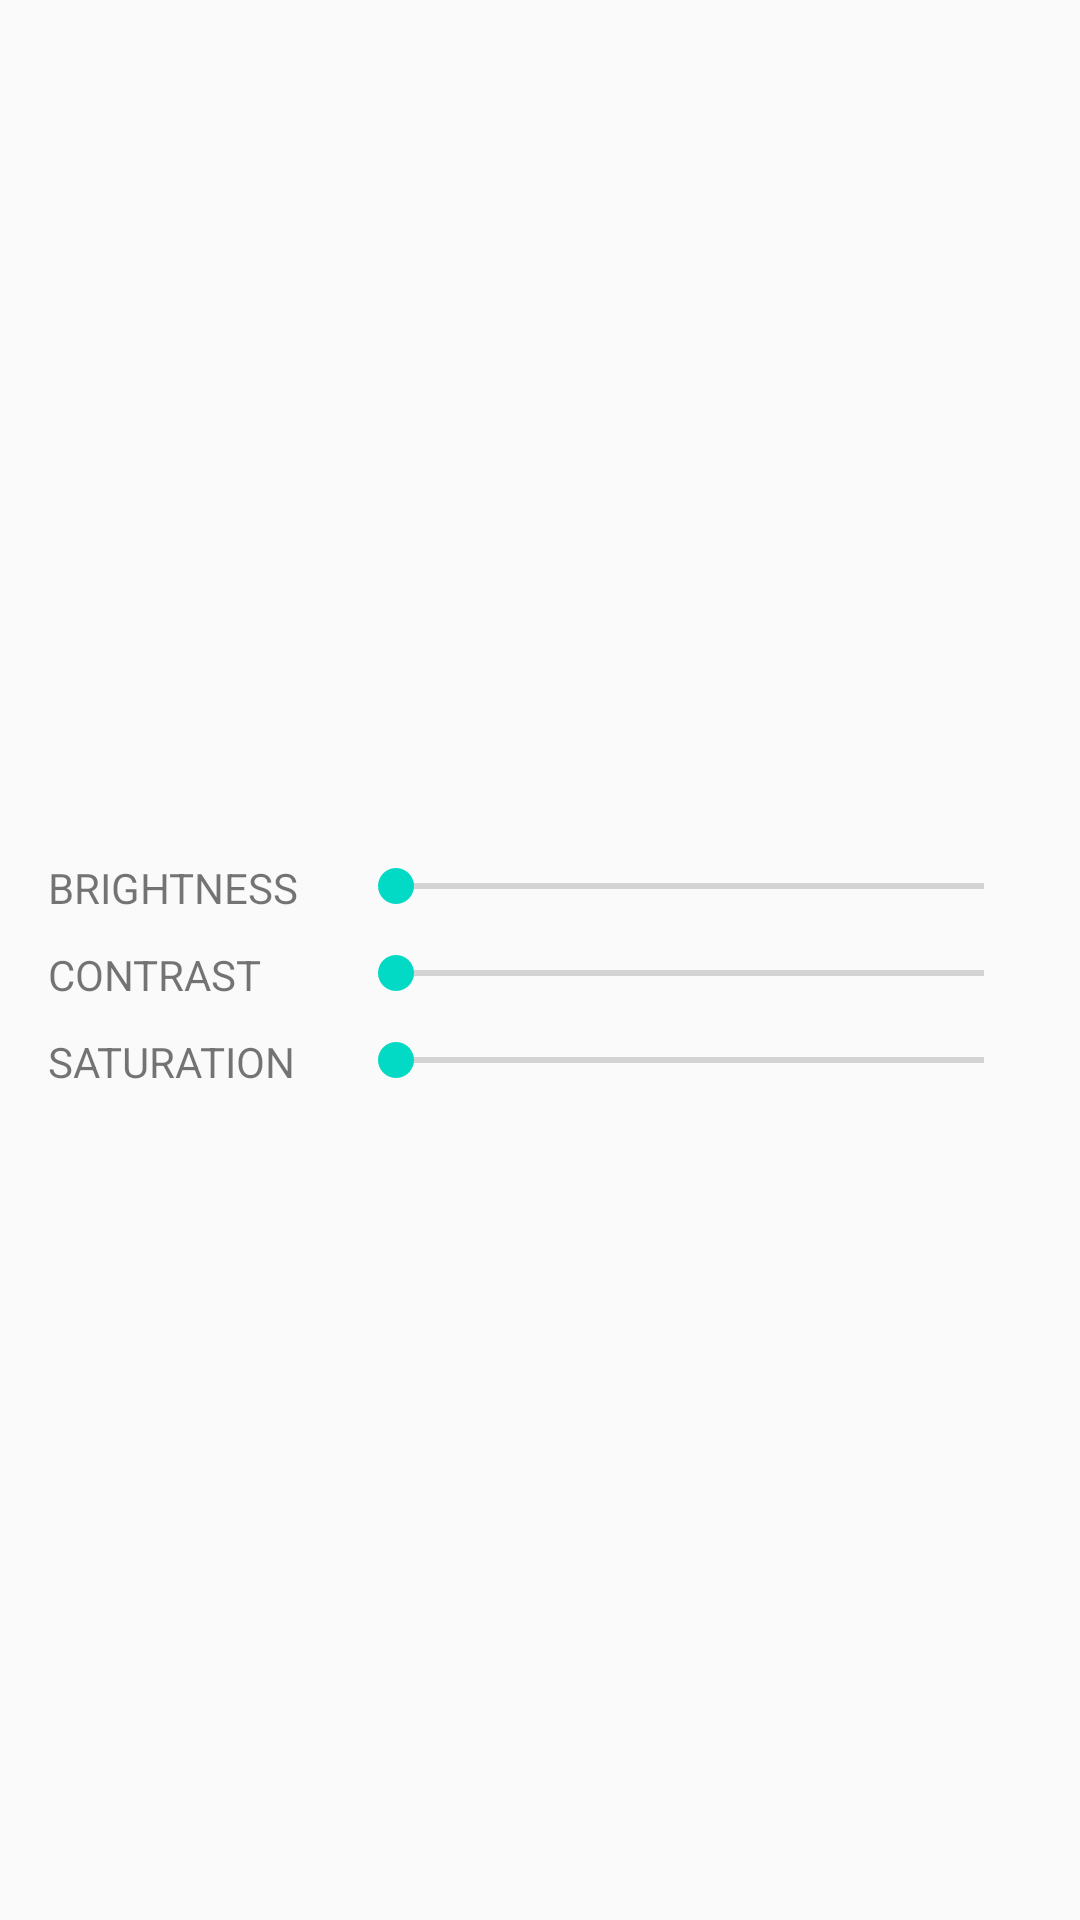

The Android layout XML behind this screen, and the referenced resources:
<!-- AndroidManifest.xml: application theme AppTheme.NoActionBar.Fullscreen -->
<!-- res/layout/fragment_edit_image.xml -->
<LinearLayout xmlns:android="http://schemas.android.com/apk/res/android"
    xmlns:tools="http://schemas.android.com/tools"
    android:layout_width="match_parent"
    android:layout_height="match_parent"
    android:gravity="center_vertical"
    android:orientation="vertical"
    android:paddingLeft="@dimen/margin_horizontal"
    android:paddingRight="@dimen/margin_horizontal"
    tools:context="com.charanajay.photoframer.EditImageFragment">

    <LinearLayout
        android:layout_width="match_parent"
        android:layout_height="wrap_content"
        android:orientation="horizontal"
        android:paddingTop="@dimen/padding_10">


        <TextView
            android:layout_width="@dimen/lbl_edit_image_control"
            android:layout_height="wrap_content"
            android:text="@string/lbl_brightness" />

        <SeekBar
            android:id="@+id/seekbar_brightness"
            android:layout_width="0dp"
            android:layout_height="wrap_content"
            android:layout_weight="1" />
    </LinearLayout>

    <LinearLayout
        android:layout_width="match_parent"
        android:layout_height="wrap_content"
        android:orientation="horizontal"
        android:paddingTop="@dimen/padding_10">


        <TextView
            android:layout_width="@dimen/lbl_edit_image_control"
            android:layout_height="wrap_content"
            android:text="@string/lbl_contrast" />

        <SeekBar
            android:id="@+id/seekbar_contrast"
            android:layout_width="0dp"
            android:layout_height="wrap_content"
            android:layout_weight="1" />
    </LinearLayout>

    <LinearLayout
        android:layout_width="match_parent"
        android:layout_height="wrap_content"
        android:orientation="horizontal"
        android:paddingTop="@dimen/padding_10">

        <TextView
            android:layout_width="@dimen/lbl_edit_image_control"
            android:layout_height="wrap_content"
            android:text="@string/lbl_saturation" />

        <SeekBar
            android:id="@+id/seekbar_saturation"
            android:layout_width="0dp"
            android:layout_height="wrap_content"
            android:layout_weight="1" />
    </LinearLayout>

</LinearLayout>
<!-- resources referenced by this layout -->
<resources>
  <dimen name="lbl_edit_image_control">100dp</dimen>
  <dimen name="margin_horizontal">16dp</dimen>
  <dimen name="padding_10">10dp</dimen>
  <string name="lbl_brightness">BRIGHTNESS</string>
  <string name="lbl_contrast">CONTRAST</string>
  <string name="lbl_saturation">SATURATION</string>
  <style name="AppTheme.NoActionBar.Fullscreen">
          <item name="windowActionBar">false</item>
          <item name="windowNoTitle">true</item>
          <item name="android:windowFullscreen">true</item>
          <item name="android:actionMenuTextColor">@color/color_option_menu</item>
      </style>
</resources>
